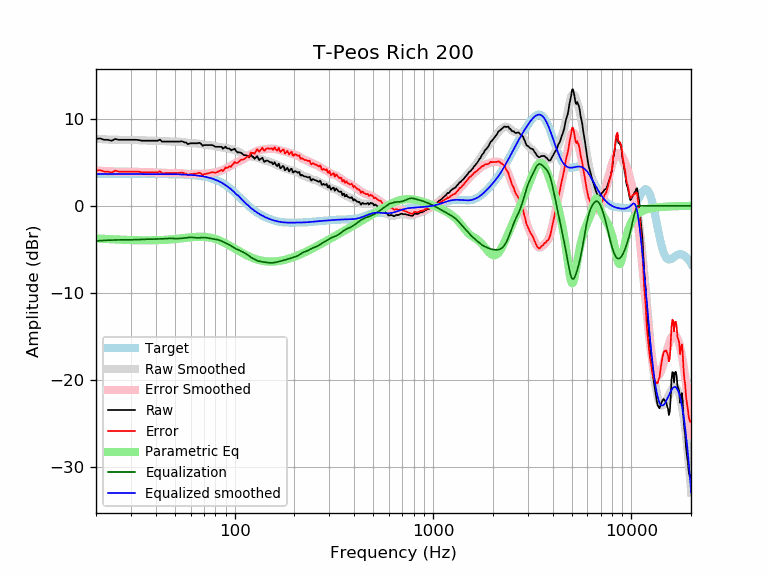

Source data for this figure (header and first rows):
frequency, raw, error, smoothed, error_smoothed, equalization, parametric_eq, equalized_raw, equalized_smoothed, target
20, 7.68, 4.03, 7.69, 4.04, -4.04, -3.76, 3.64, 3.65, 3.65
21, 7.74, 4.10, 7.66, 4.01, -4.01, -3.78, 3.73, 3.65, 3.65
22, 7.58, 3.93, 7.63, 3.98, -3.98, -3.81, 3.59, 3.65, 3.65
23, 7.58, 3.93, 7.61, 3.96, -3.96, -3.83, 3.62, 3.65, 3.65
24, 7.46, 3.82, 7.59, 3.95, -3.95, -3.85, 3.52, 3.65, 3.65
25, 7.68, 4.03, 7.58, 3.94, -3.94, -3.87, 3.74, 3.65, 3.65
26, 7.58, 3.93, 7.58, 3.93, -3.93, -3.89, 3.65, 3.65, 3.65
27, 7.58, 3.93, 7.58, 3.93, -3.93, -3.90, 3.65, 3.65, 3.65
28, 7.58, 3.93, 7.58, 3.93, -3.93, -3.92, 3.65, 3.65, 3.65
29, 7.58, 3.93, 7.57, 3.93, -3.93, -3.93, 3.65, 3.65, 3.65
30, 7.58, 3.93, 7.57, 3.92, -3.92, -3.94, 3.66, 3.65, 3.65
31, 7.58, 3.93, 7.56, 3.91, -3.91, -3.95, 3.67, 3.65, 3.65
32, 7.58, 3.93, 7.55, 3.90, -3.90, -3.96, 3.68, 3.65, 3.65
33, 7.55, 3.90, 7.53, 3.89, -3.89, -3.97, 3.66, 3.65, 3.65
34, 7.48, 3.83, 7.52, 3.87, -3.87, -3.97, 3.61, 3.65, 3.65
35, 7.48, 3.83, 7.50, 3.86, -3.86, -3.98, 3.62, 3.64, 3.64
36, 7.48, 3.83, 7.49, 3.85, -3.85, -3.98, 3.63, 3.64, 3.64
37, 7.48, 3.83, 7.49, 3.84, -3.84, -3.98, 3.63, 3.64, 3.64
38, 7.48, 3.83, 7.48, 3.84, -3.84, -3.98, 3.64, 3.64, 3.64
39, 7.48, 3.84, 7.48, 3.84, -3.84, -3.97, 3.64, 3.64, 3.64
40, 7.48, 3.84, 7.47, 3.83, -3.83, -3.97, 3.64, 3.64, 3.64
41, 7.48, 3.84, 7.46, 3.83, -3.83, -3.96, 3.65, 3.64, 3.64
42, 7.60, 3.96, 7.45, 3.81, -3.81, -3.95, 3.78, 3.64, 3.64
43, 7.38, 3.74, 7.44, 3.80, -3.80, -3.94, 3.58, 3.64, 3.64
44, 7.38, 3.74, 7.42, 3.78, -3.78, -3.93, 3.59, 3.63, 3.63
45, 7.38, 3.75, 7.40, 3.77, -3.77, -3.91, 3.61, 3.63, 3.63
46, 7.38, 3.75, 7.39, 3.76, -3.76, -3.90, 3.62, 3.63, 3.63
47, 7.38, 3.75, 7.38, 3.76, -3.76, -3.88, 3.62, 3.63, 3.63
48, 7.38, 3.75, 7.38, 3.76, -3.76, -3.86, 3.62, 3.62, 3.62
49, 7.38, 3.76, 7.38, 3.76, -3.76, -3.84, 3.61, 3.62, 3.62
50, 7.38, 3.76, 7.38, 3.77, -3.77, -3.82, 3.61, 3.62, 3.62
51, 7.38, 3.77, 7.38, 3.77, -3.77, -3.80, 3.60, 3.61, 3.61
52, 7.38, 3.77, 7.38, 3.77, -3.77, -3.78, 3.60, 3.61, 3.61
53, 7.38, 3.78, 7.36, 3.76, -3.76, -3.76, 3.61, 3.60, 3.60
54, 7.42, 3.83, 7.34, 3.75, -3.75, -3.74, 3.67, 3.59, 3.59
55, 7.36, 3.77, 7.31, 3.72, -3.72, -3.72, 3.64, 3.59, 3.59
56, 7.28, 3.70, 7.28, 3.70, -3.70, -3.70, 3.58, 3.58, 3.58
57, 7.28, 3.71, 7.24, 3.67, -3.67, -3.68, 3.60, 3.57, 3.57
58, 7.08, 3.51, 7.21, 3.65, -3.65, -3.66, 3.42, 3.56, 3.56
59, 7.14, 3.59, 7.19, 3.64, -3.64, -3.64, 3.50, 3.55, 3.55
60, 7.18, 3.64, 7.18, 3.64, -3.64, -3.63, 3.54, 3.54, 3.54
61, 7.18, 3.65, 7.17, 3.65, -3.65, -3.61, 3.53, 3.53, 3.53
62, 7.18, 3.66, 7.17, 3.66, -3.66, -3.60, 3.52, 3.51, 3.51
63, 7.18, 3.68, 7.17, 3.67, -3.67, -3.59, 3.50, 3.50, 3.50
64, 7.18, 3.69, 7.17, 3.69, -3.69, -3.58, 3.49, 3.48, 3.48
65, 7.18, 3.71, 7.16, 3.69, -3.69, -3.57, 3.49, 3.47, 3.47
66, 7.24, 3.79, 7.13, 3.69, -3.69, -3.57, 3.55, 3.45, 3.45
67, 7.18, 3.76, 7.11, 3.68, -3.68, -3.56, 3.51, 3.43, 3.43
68, 7.08, 3.67, 7.07, 3.67, -3.67, -3.57, 3.41, 3.41, 3.41
69, 6.87, 3.49, 7.04, 3.66, -3.66, -3.57, 3.22, 3.38, 3.38
70, 6.97, 3.62, 7.01, 3.66, -3.66, -3.58, 3.32, 3.36, 3.36
71, 6.97, 3.65, 6.99, 3.66, -3.66, -3.59, 3.31, 3.33, 3.33
72, 6.97, 3.67, 6.98, 3.68, -3.68, -3.60, 3.30, 3.30, 3.30
73, 6.97, 3.71, 6.97, 3.70, -3.70, -3.62, 3.27, 3.27, 3.27
74, 6.97, 3.74, 6.96, 3.73, -3.73, -3.64, 3.25, 3.24, 3.24
75, 6.97, 3.77, 6.95, 3.75, -3.75, -3.66, 3.22, 3.20, 3.20
76, 6.97, 3.81, 6.94, 3.78, -3.78, -3.69, 3.20, 3.16, 3.16
77, 6.97, 3.85, 6.92, 3.80, -3.80, -3.72, 3.17, 3.12, 3.12
78, 6.92, 3.84, 6.90, 3.82, -3.82, -3.75, 3.10, 3.08, 3.08
79, 6.85, 3.82, 6.87, 3.83, -3.83, -3.78, 3.02, 3.03, 3.03
... 553 more rows
